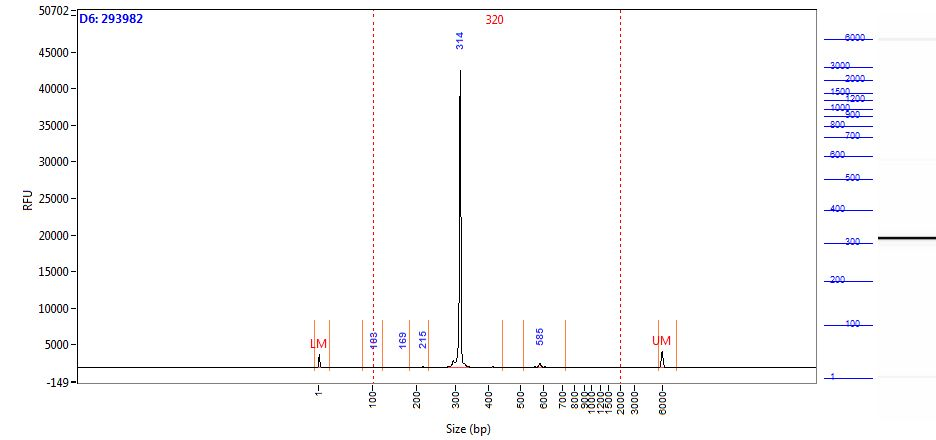

Data behind this chart, as committed beside it:
Size (bp), Intensity
0.58, 1793
1.00, 1508
2.00, 1008
2.42, 552.2
2.84, 269.6
3.26, 141.1
3.68, 94.60
4.10, 79.26
4.52, 76.64
4.94, 74.02
5.36, 71.98
5.79, 70.40
6.21, 67.92
6.63, 63.75
7.05, 57.83
7.47, 50.67
7.89, 42.64
8.31, 34.23
8.73, 26.63
9.15, 21.03
9.57, 17.92
9.99, 16.74
10.41, 16.64
10.83, 17.02
11.25, 17.40
11.67, 18.37
12.09, 18.16
12.52, 16.20
12.94, 13.07
13.36, 9.76
13.78, 7.35
14.20, 6.48
14.62, 6.53
15.04, 6.65
15.46, 7.20
15.88, 8.84
16.30, 10.89
16.72, 11.74
17.14, 10.67
17.56, 9.66
17.98, 8.64
18.40, 7.27
18.82, 7.27
19.24, 7.87
19.67, 8.02
20.09, 7.77
20.51, 7.70
20.93, 7.85
21.35, 7.73
21.77, 6.82
22.19, 5.25
22.61, 3.65
23.03, 2.58
23.45, 2.00
23.87, 1.80
24.29, 1.59
24.71, 1.30
25.13, 1.47
25.55, 2.19
25.97, 2.66
... 1,938 more rows
